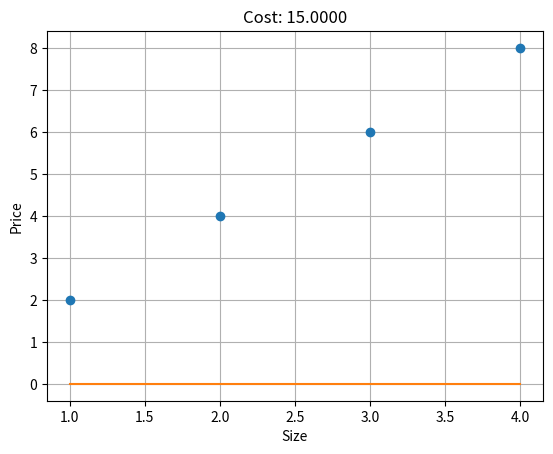

Here is the Python script that generated this plot:
# Showing the cost for each value for the parameters a and b
import matplotlib.pyplot as plt

def predict(a, b, x):
    return a * x + b


def predict_list(a, b, x_list):
    return [predict(a, b, x) for x in x_list]


def calculate_cost(a, b, x_list, y_list):
    m = len(x_list)
    cost = 0
    for x, y in zip(x_list, y_list):
        cost += (predict(a, b, x) - y)**2

    return 1/(2*m) * cost


def main():
    x_list = [1, 2, 3, 4]
    y_list = [2, 4, 6, 8]

    # Modify a and b values see the changes in the cost value
    a, b = 0, 0

    plt.grid(True)
    plt.xlabel('Size')
    plt.ylabel('Price')
    plt.plot(x_list, y_list, 'o')

    cost = calculate_cost(a, b, x_list, y_list)

    plt.plot(x_list, predict_list(a, b, x_list))
    plt.title(f"Cost: {cost:.4f}")
    plt.show()

if __name__ == '__main__':
    main()
